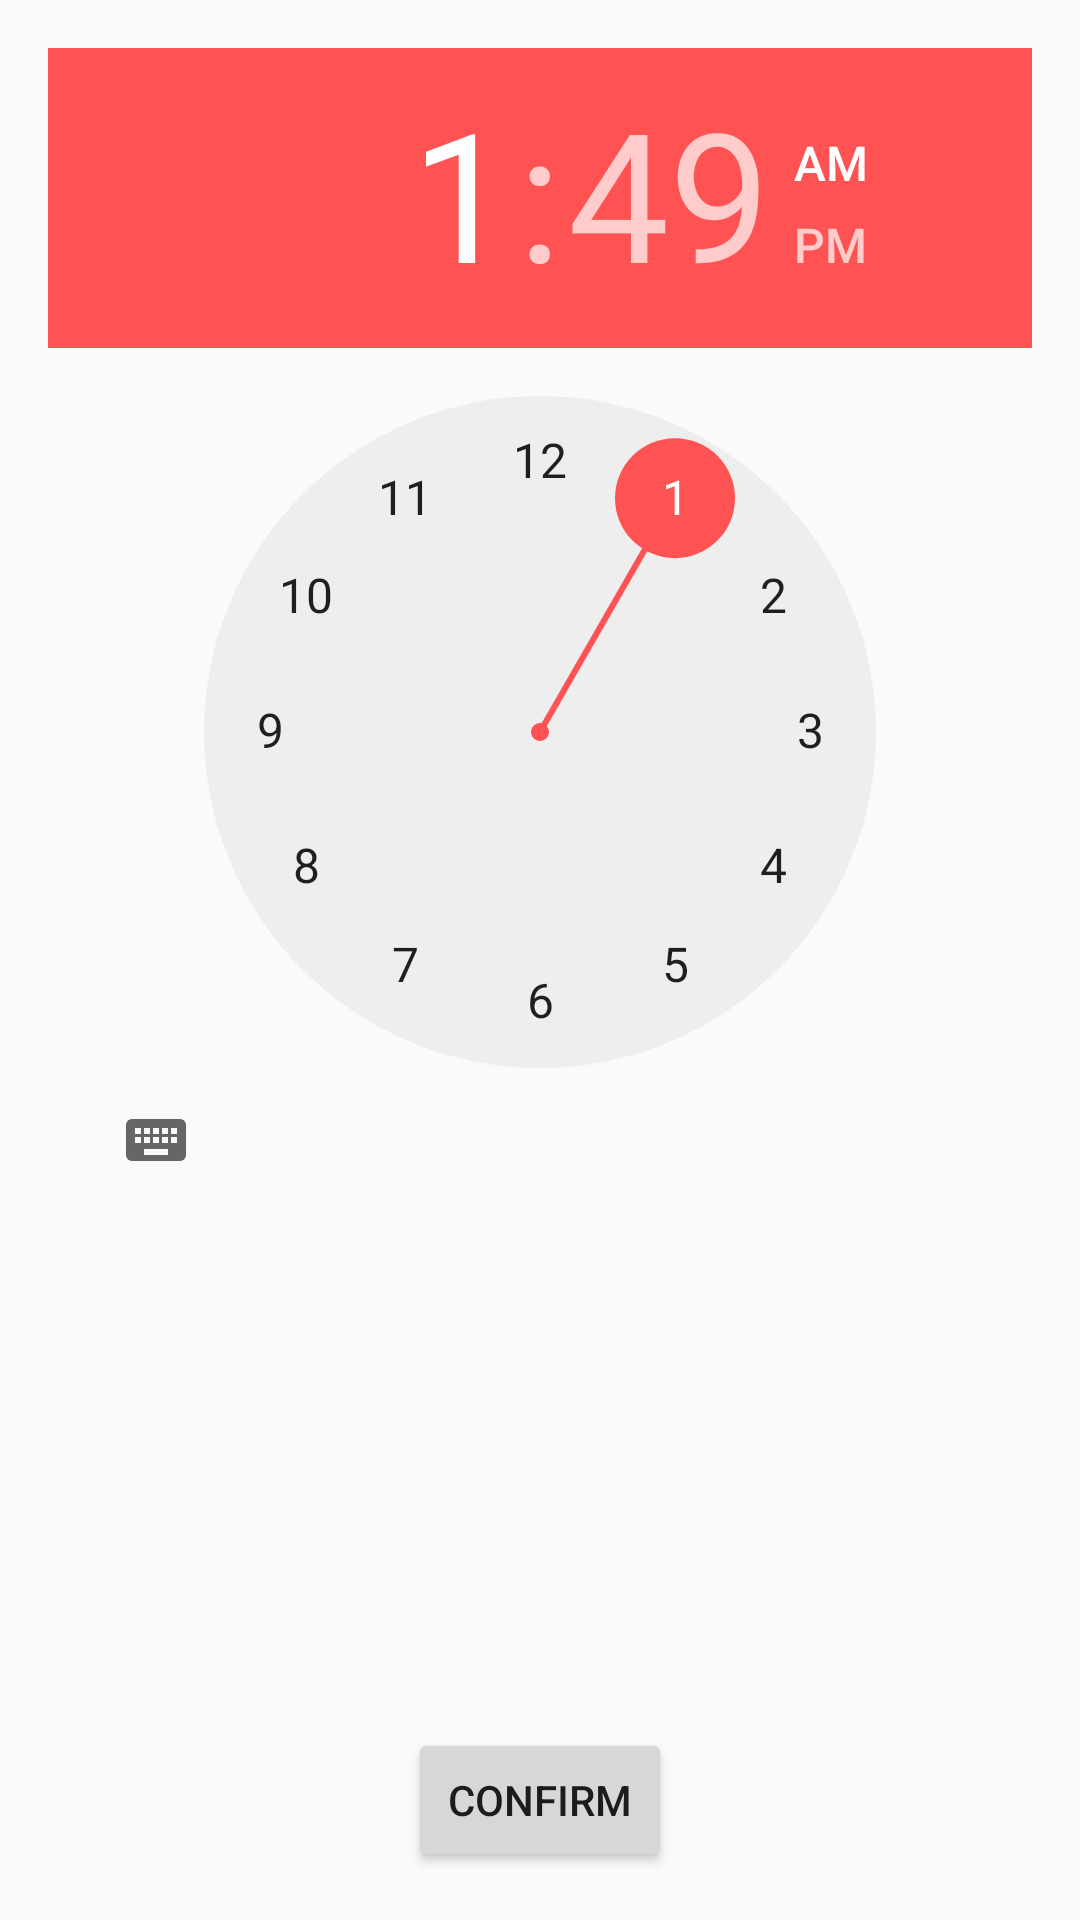

Layout XML and referenced resources for this Android screen:
<!-- AndroidManifest.xml: application theme AppTheme -->
<!-- res/layout/activity_alarm_details.xml -->
<?xml version="1.0" encoding="utf-8"?>
<RelativeLayout xmlns:android="http://schemas.android.com/apk/res/android"
    xmlns:tools="http://schemas.android.com/tools"
    android:layout_width="match_parent"
    android:layout_height="match_parent"
    android:paddingBottom="@dimen/activity_vertical_margin"
    android:paddingLeft="@dimen/activity_horizontal_margin"
    android:paddingRight="@dimen/activity_horizontal_margin"
    android:paddingTop="@dimen/activity_vertical_margin"
    tools:context="com.example.radek.nfc_test.ui.AlarmDetailsActivity">

    <TimePicker
        android:layout_width="wrap_content"
        android:layout_height="wrap_content"
        android:id="@+id/timePicker"
        android:layout_alignParentTop="true"
        android:layout_alignParentStart="true" />

    <Button
        android:layout_width="wrap_content"
        android:layout_height="wrap_content"
        android:text="Confirm"
        android:id="@+id/button"
        android:layout_alignParentBottom="true"
        android:layout_centerHorizontal="true"
        android:onClick="close" />
</RelativeLayout>
<!-- resources referenced by this layout -->
<resources>
  <dimen name="activity_horizontal_margin">16dp</dimen>
  <dimen name="activity_vertical_margin">16dp</dimen>
  <style name="AppTheme" parent="Theme.AppCompat.Light.DarkActionBar">
          
          <item name="colorPrimary">@color/colorPrimary</item>
          <item name="colorPrimaryDark">@color/colorPrimaryDark</item>
          <item name="colorAccent">@color/colorAccent</item>
          <item name="android:windowBackground">@color/colorBackground</item>
          <item name="android:colorBackground">@color/background_material_light</item>
      </style>
  <!-- not gathered from this repository: default colours our renderer supplied (Android Studio template values) -->
  <color name="colorPrimary">#FF6200EE</color>
  <color name="colorPrimaryDark">#FF3700B3</color>
  <color name="colorAccent">#FF03DAC5</color>
</resources>
